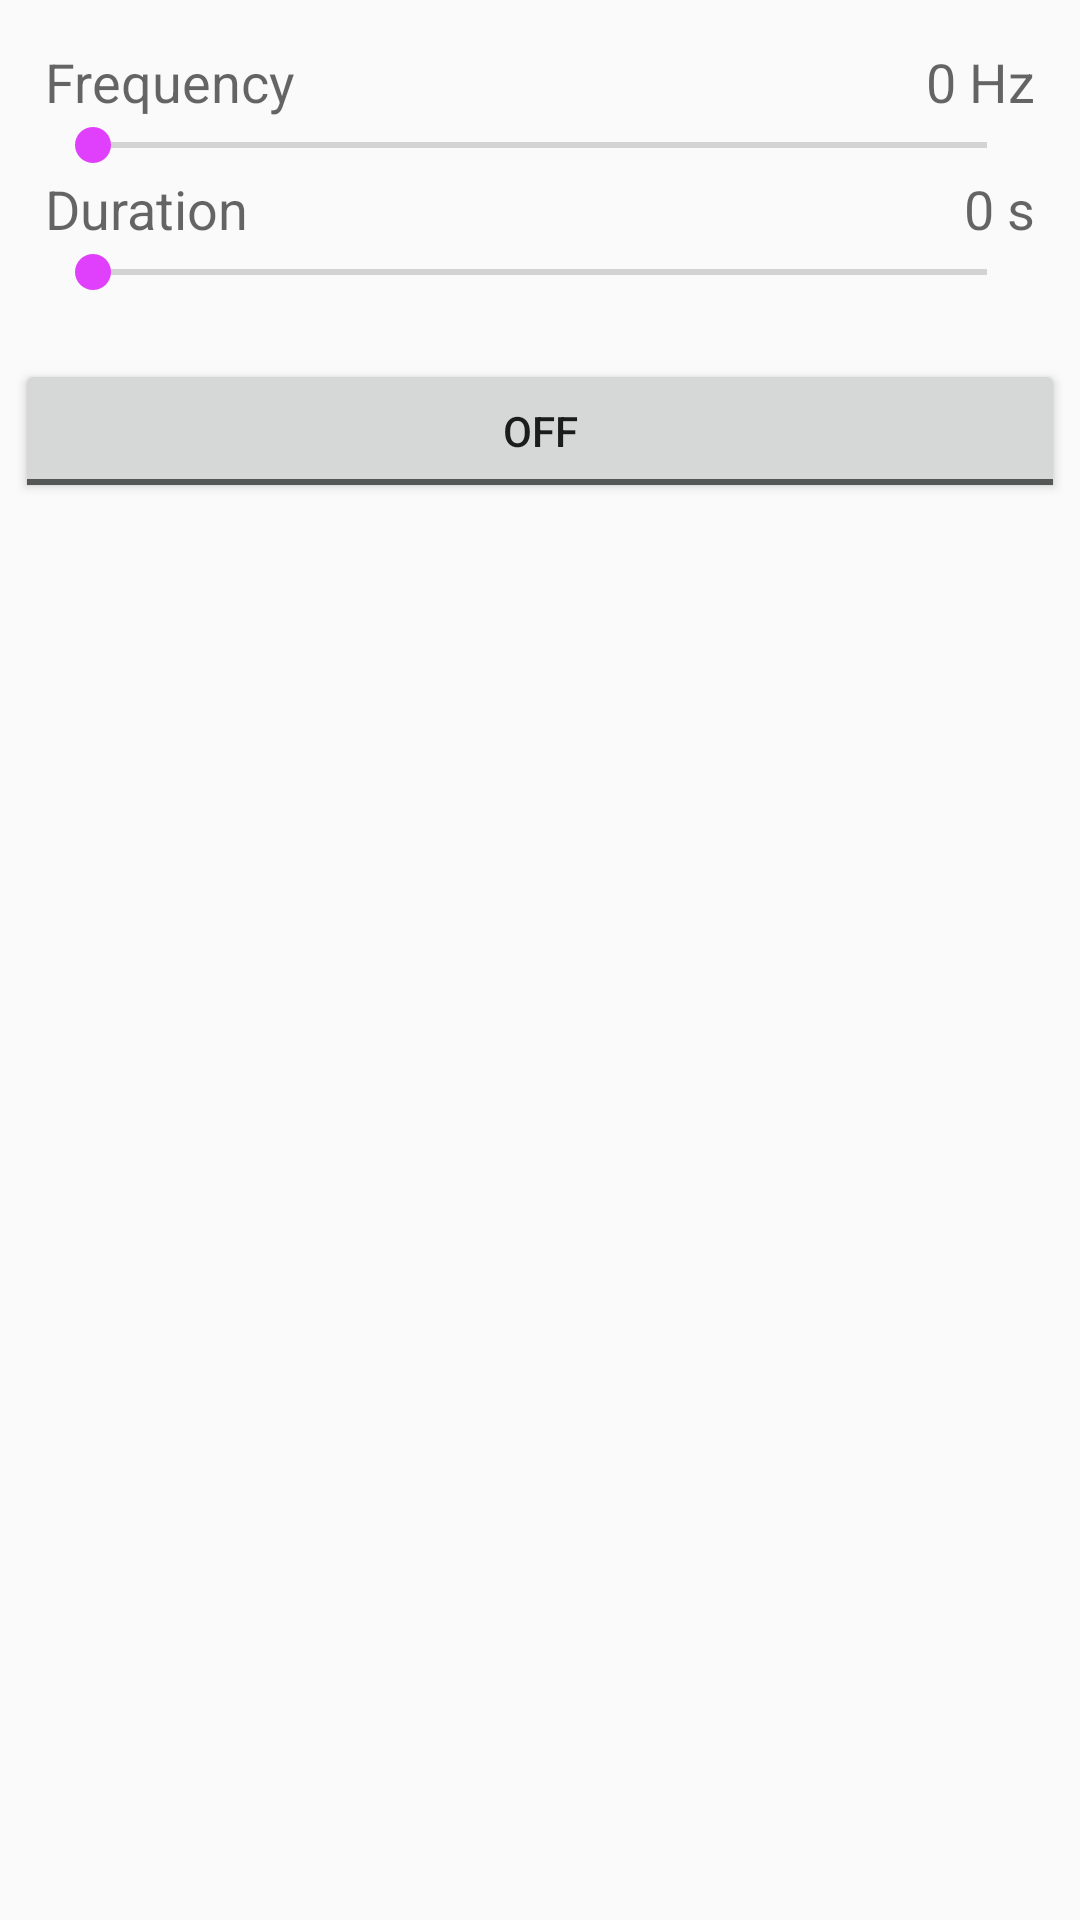

Reconstruct the res/layout file that produces this screen, plus the resources it refers to.
<!-- AndroidManifest.xml: application theme AppTheme -->
<!-- res/layout/fragment_frequency.xml -->
<LinearLayout xmlns:android="http://schemas.android.com/apk/res/android"
    xmlns:tools="http://schemas.android.com/tools"
    android:layout_width="match_parent"
    android:layout_height="match_parent"
    android:orientation="vertical"
    tools:context="lk.ac.mrt.labphone.fragment.FrequencyFragment">

    <LinearLayout
        android:layout_width="match_parent"
        android:layout_height="wrap_content"
        android:baselineAligned="false"
        android:orientation="vertical"
        android:padding="15dp">

        <LinearLayout
            android:layout_width="match_parent"
            android:layout_height="wrap_content"
            android:baselineAligned="false"
            android:orientation="horizontal">

            <TextView
                style="@style/TextAppearance.AppCompat.Medium"
                android:layout_width="0dp"
                android:layout_height="wrap_content"
                android:layout_weight="2"
                android:text="@string/frequency" />

            <TextView
                android:id="@+id/textViewFrequencyNo"
                style="@style/TextAppearance.AppCompat.Medium"
                android:layout_width="0dp"
                android:layout_height="wrap_content"
                android:layout_weight="1"
                android:gravity="right"
                android:text="0" />

            <TextView
                style="@style/TextAppearance.AppCompat.Medium"
                android:layout_width="wrap_content"
                android:layout_height="wrap_content"
                android:text=" Hz" />
        </LinearLayout>

        <SeekBar
            android:id="@+id/seekBarFrequency"
            android:layout_width="match_parent"
            android:layout_height="wrap_content"
            android:max="1500" />

        <LinearLayout
            android:layout_width="match_parent"
            android:layout_height="wrap_content">

            <TextView
                style="@style/TextAppearance.AppCompat.Medium"
                android:layout_width="0dp"
                android:layout_height="wrap_content"
                android:layout_weight="2"
                android:text="@string/duration" />

            <TextView
                android:id="@+id/textViewDurationNo"
                style="@style/TextAppearance.AppCompat.Medium"
                android:layout_width="0dp"
                android:layout_height="wrap_content"
                android:layout_weight="1"
                android:gravity="right"
                android:text="0" />

            <TextView
                style="@style/TextAppearance.AppCompat.Medium"
                android:layout_width="wrap_content"
                android:layout_height="wrap_content"
                android:text=" s" />
        </LinearLayout>

        <SeekBar
            android:id="@+id/seekBarDuration"
            android:layout_width="match_parent"
            android:layout_height="wrap_content"
            android:max="15" />
    </LinearLayout>

    <ToggleButton
        android:id="@+id/toggleButtonFrequency"
        android:layout_width="match_parent"
        android:layout_height="wrap_content"
        android:layout_margin="5dp"
        android:text="ToggleButton" />

    <RelativeLayout
        android:id="@+id/rotator_knob"
        android:layout_width="match_parent"
        android:layout_height="match_parent"></RelativeLayout>


</LinearLayout>
<!-- resources referenced by this layout -->
<resources>
  <string name="duration">Duration</string>
  <string name="frequency">Frequency</string>
  <style name="AppTheme" parent="Theme.AppCompat.Light.DarkActionBar">
          
          <item name="colorPrimary">@color/colorPrimary</item>
          <item name="colorPrimaryDark">@color/colorPrimaryDark</item>
          <item name="colorAccent">@color/colorAccent</item>
      </style>
  <color name="colorPrimary">#2196F3</color>
  <color name="colorPrimaryDark">#1976D2</color>
  <color name="colorAccent">#E040FB</color>
</resources>
